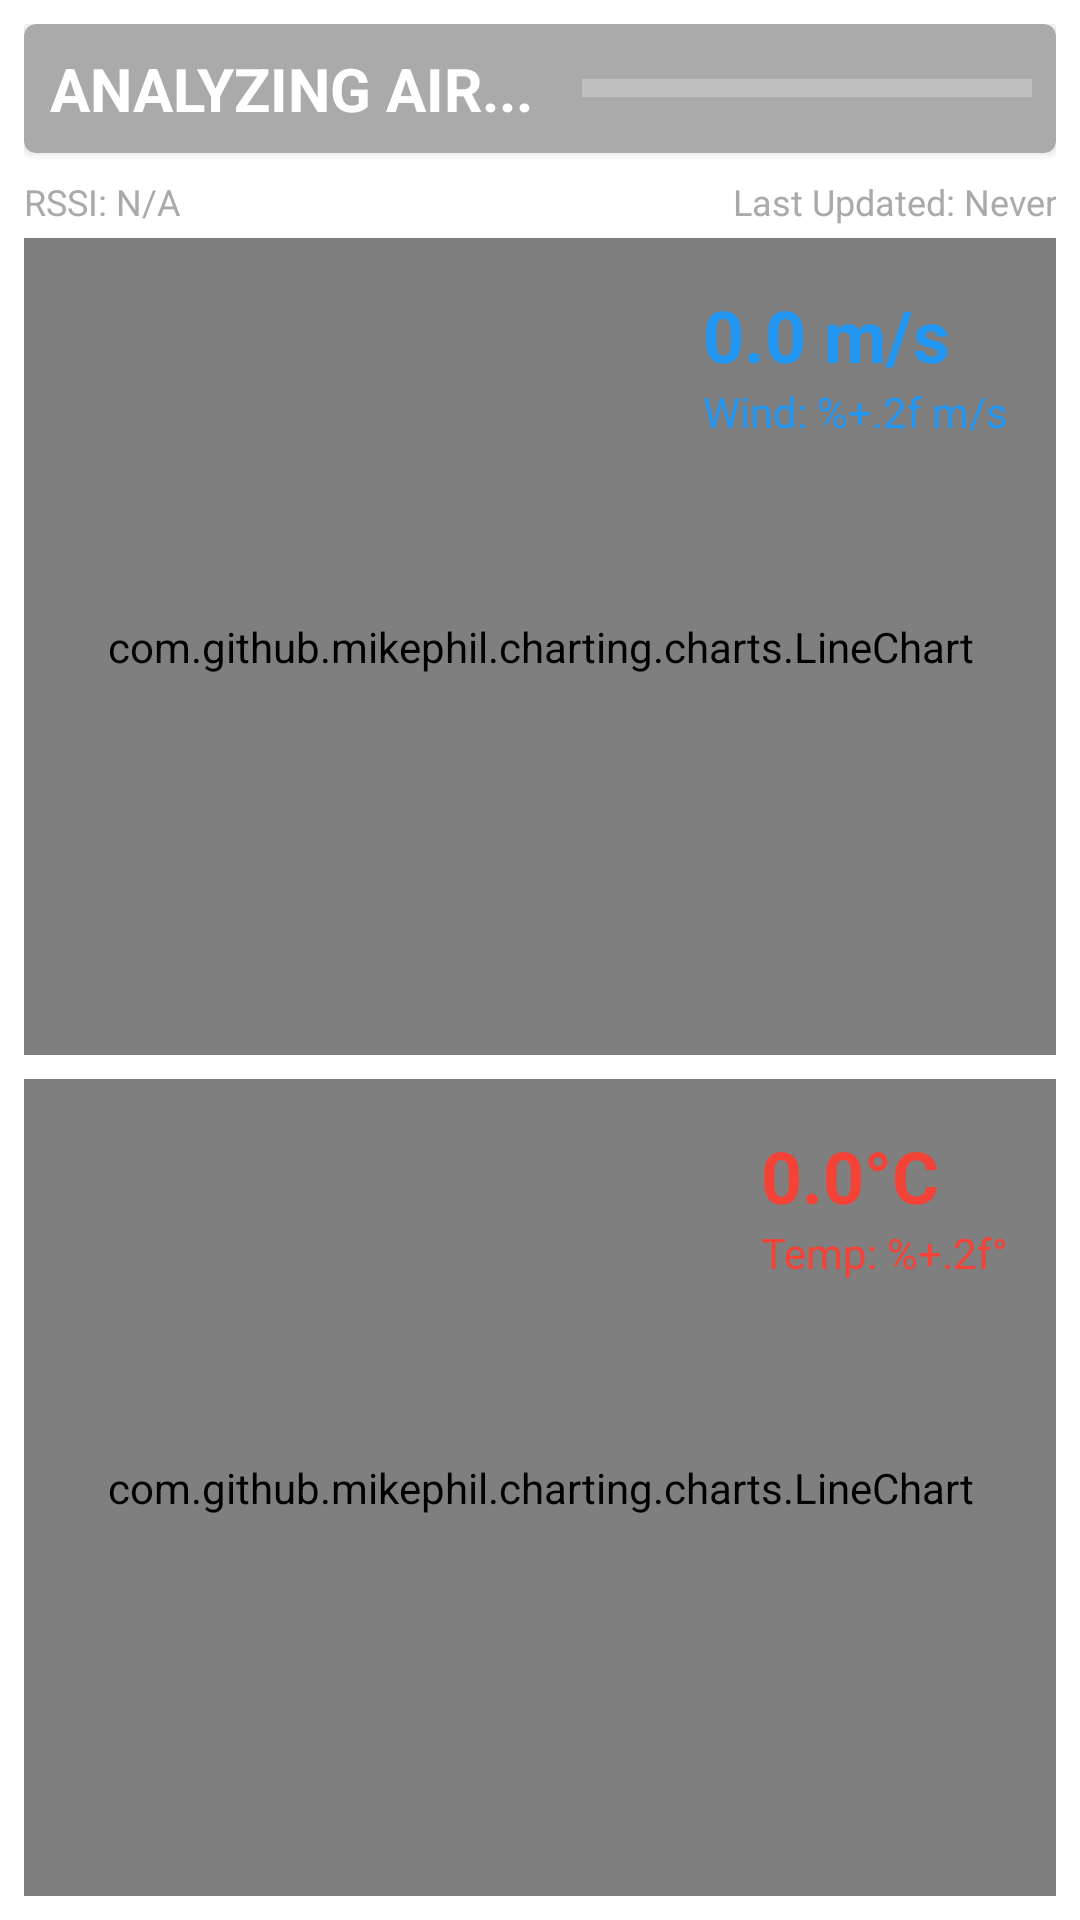

Layout XML and referenced resources for this Android screen:
<!-- AndroidManifest.xml: application theme AppTheme -->
<!-- res/layout/fragment_dashboard.xml -->
<LinearLayout xmlns:android="http://schemas.android.com/apk/res/android"
    xmlns:app="http://schemas.android.com/apk/res-auto"
    xmlns:tools="http://schemas.android.com/tools"
    android:layout_width="match_parent"
    android:layout_height="match_parent"
    android:orientation="vertical"
    android:padding="8dp"
    tools:context="com.kresshy.weatherstation.fragment.DashboardFragment">

    
    <com.google.android.material.card.MaterialCardView
        android:id="@+id/launchStatusCard"
        android:layout_width="match_parent"
        android:layout_height="wrap_content"
        android:layout_marginBottom="8dp"
        app:cardBackgroundColor="@android:color/darker_gray"
        app:cardCornerRadius="4dp"
        app:cardElevation="2dp">

        <LinearLayout
            android:layout_width="match_parent"
            android:layout_height="wrap_content"
            android:gravity="center_vertical"
            android:orientation="horizontal"
            android:padding="8dp">

            <TextView
                android:id="@+id/launchStatusText"
                android:layout_width="0dp"
                android:layout_height="wrap_content"
                android:layout_weight="1"
                android:text="@string/launch_status_analyzing"
                android:textColor="@android:color/white"
                android:textSize="20sp"
                android:textStyle="bold"
                android:gravity="center" />

            <com.google.android.material.progressindicator.LinearProgressIndicator
                android:id="@+id/thermalScoreProgress"
                android:layout_width="150dp"
                android:layout_height="wrap_content"
                android:layout_marginStart="16dp"
                android:max="100"
                app:indicatorColor="@android:color/white"
                app:trackColor="#40FFFFFF"
                app:trackThickness="6dp" />
        </LinearLayout>
    </com.google.android.material.card.MaterialCardView>

    <LinearLayout
        android:layout_width="match_parent"
        android:layout_height="wrap_content"
        android:orientation="horizontal"
        android:paddingBottom="4dp">

        <TextView
            android:id="@+id/rssiText"
            android:layout_width="0dp"
            android:layout_height="wrap_content"
            android:layout_weight="1"
            android:text="@string/rssi_na"
            android:textColor="@android:color/darker_gray"
            android:textSize="12sp"
            android:gravity="start" />

        <TextView
            android:id="@+id/lastUpdatedText"
            android:layout_width="0dp"
            android:layout_height="wrap_content"
            android:layout_weight="1"
            android:text="@string/last_updated_never"
            android:textColor="@android:color/darker_gray"
            android:textSize="12sp"
            android:gravity="end" />
    </LinearLayout>

    
    <FrameLayout
        android:layout_width="match_parent"
        android:layout_height="0dp"
        android:layout_weight="1"
        android:layout_marginBottom="8dp">

        <com.github.mikephil.charting.charts.LineChart
            android:id="@+id/windSpeedChart"
            android:layout_width="match_parent"
            android:layout_height="match_parent" />

        <LinearLayout
            android:layout_width="wrap_content"
            android:layout_height="wrap_content"
            android:layout_gravity="top|end"
            android:orientation="vertical"
            android:padding="8dp"
            android:background="@android:color/transparent"
            android:layout_margin="8dp">

            <TextView
                android:id="@+id/currentWindText"
                android:layout_width="wrap_content"
                android:layout_height="wrap_content"
                android:text="0.0 m/s"
                android:textColor="#2196F3"
                android:textSize="24sp"
                android:textStyle="bold" />

            <TextView
                android:id="@+id/windTrendText"
                android:layout_width="wrap_content"
                android:layout_height="wrap_content"
                android:text="@string/wind_trend_format"
                android:textColor="#2196F3"
                android:textSize="14sp" />
        </LinearLayout>
    </FrameLayout>

    
    <FrameLayout
        android:layout_width="match_parent"
        android:layout_height="0dp"
        android:layout_weight="1">

        <com.github.mikephil.charting.charts.LineChart
            android:id="@+id/temperatureChart"
            android:layout_width="match_parent"
            android:layout_height="match_parent" />

        <LinearLayout
            android:layout_width="wrap_content"
            android:layout_height="wrap_content"
            android:layout_gravity="top|end"
            android:orientation="vertical"
            android:padding="8dp"
            android:background="@android:color/transparent"
            android:layout_margin="8dp">

            <TextView
                android:id="@+id/currentTempText"
                android:layout_width="wrap_content"
                android:layout_height="wrap_content"
                android:text="0.0°C"
                android:textColor="#F44336"
                android:textSize="24sp"
                android:textStyle="bold" />

            <TextView
                android:id="@+id/tempTrendText"
                android:layout_width="wrap_content"
                android:layout_height="wrap_content"
                android:text="@string/temp_trend_format"
                android:textColor="#F44336"
                android:textSize="14sp" />
        </LinearLayout>
    </FrameLayout>

</LinearLayout>
<!-- resources referenced by this layout -->
<resources>
  <string name="last_updated_never">Last Updated: Never</string>
  <string name="launch_status_analyzing">ANALYZING AIR...</string>
  <string name="rssi_na">RSSI: N/A</string>
  <string name="temp_trend_format">Temp: %+.2f°</string>
  <string name="wind_trend_format">Wind: %+.2f m/s</string>
  <style name="AppTheme" parent="Theme.MaterialComponents.DayNight.NoActionBar">
          
          <item name="colorPrimary">@color/colorPrimary</item>
          <item name="colorPrimaryDark">@color/colorPrimaryDark</item>
          <item name="colorAccent">@color/colorAccent</item>
      </style>
  <!-- not gathered from this repository: default colours our renderer supplied (Android Studio template values) -->
  <color name="colorPrimary">#FF6200EE</color>
  <color name="colorPrimaryDark">#FF3700B3</color>
  <color name="colorAccent">#FF03DAC5</color>
</resources>
